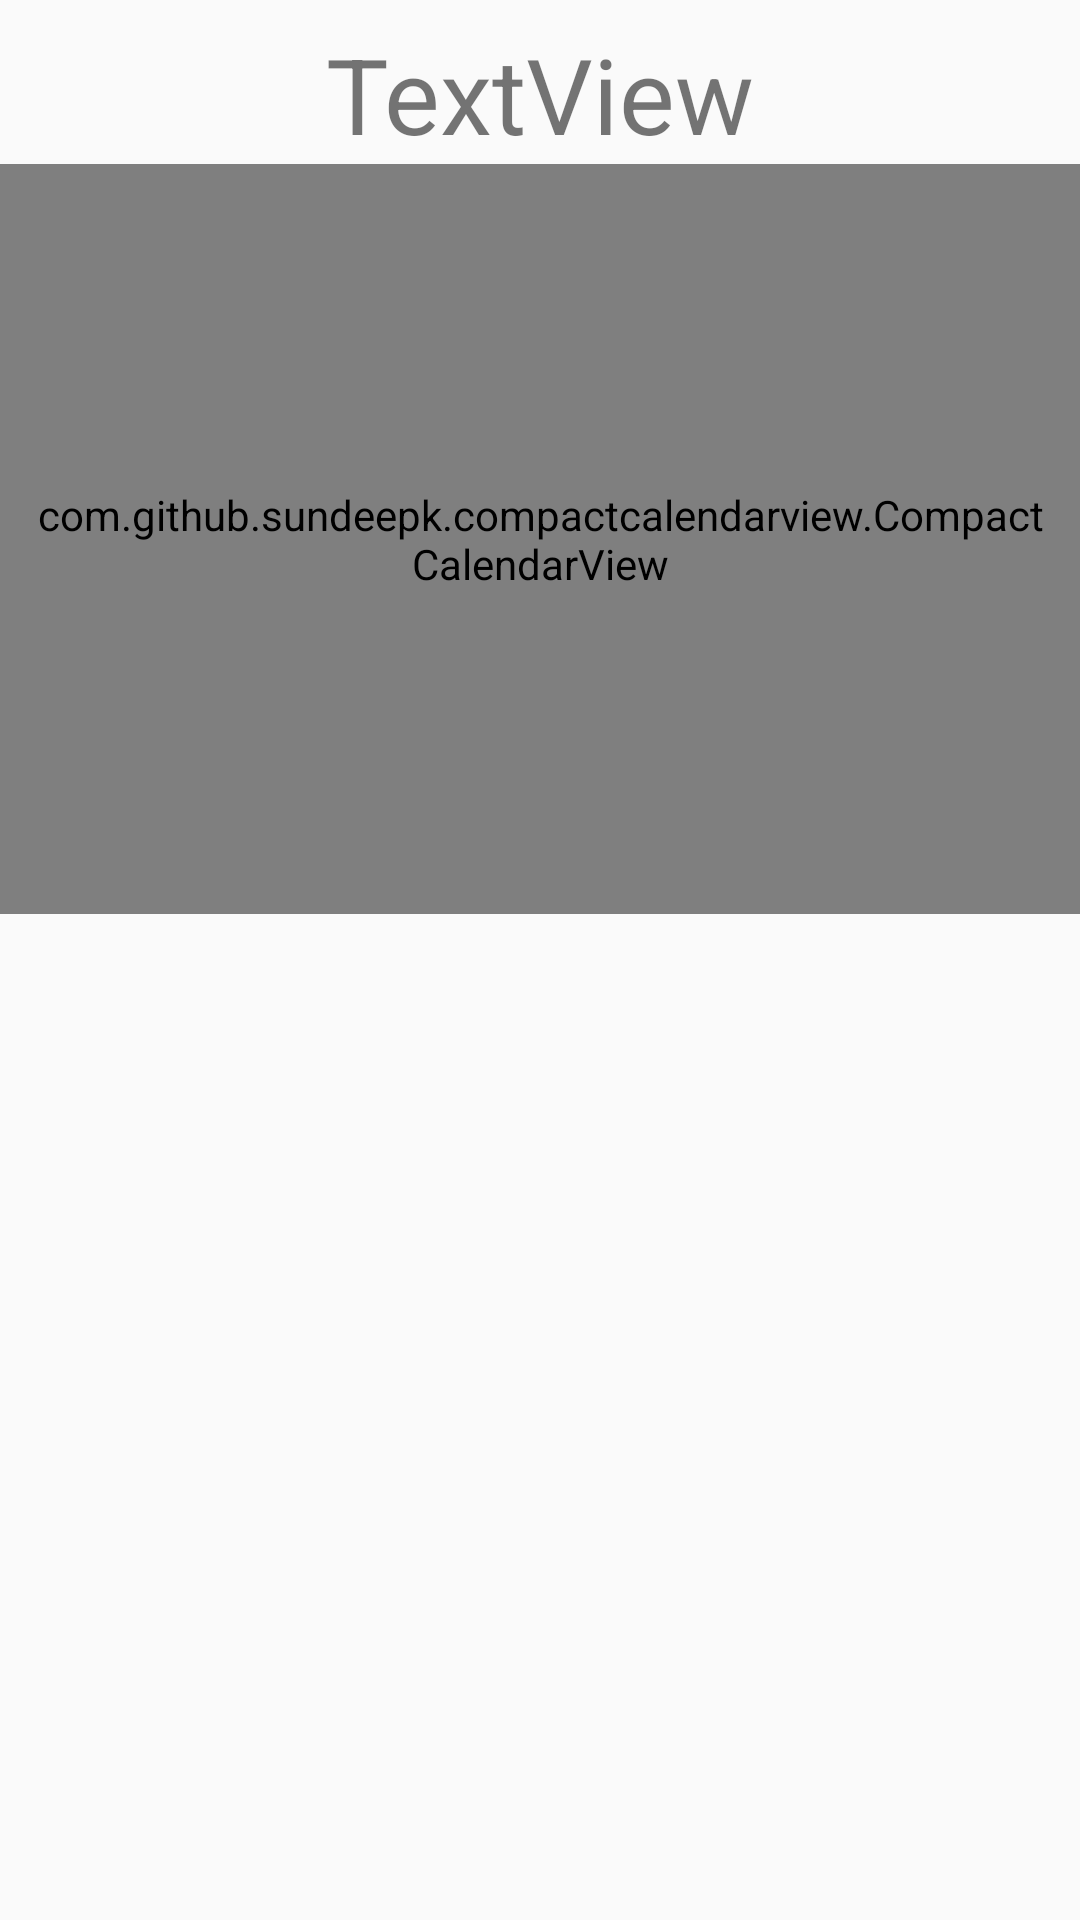

Here is an Android app screen rendered from its layout file. Give the layout XML and the strings, colors and styles it references.
<!-- AndroidManifest.xml: application theme AppTheme -->
<!-- res/layout/content_main.xml -->
<?xml version="1.0" encoding="utf-8"?>
<android.support.constraint.ConstraintLayout xmlns:android="http://schemas.android.com/apk/res/android"
    xmlns:app="http://schemas.android.com/apk/res-auto"
    xmlns:tools="http://schemas.android.com/tools"
    android:layout_width="match_parent"
    android:layout_height="match_parent"
    app:layout_behavior="@string/appbar_scrolling_view_behavior"
    tools:context=".MainActivity"
    tools:showIn="@layout/app_bar_main">


    <TextView
        android:textSize="35sp"
        android:id="@+id/date_title"
        android:layout_width="wrap_content"
        android:layout_height="wrap_content"
        android:layout_marginEnd="8dp"
        android:layout_marginStart="8dp"
        android:layout_marginTop="8dp"
        android:text="TextView"
        app:layout_constraintEnd_toEndOf="parent"
        app:layout_constraintStart_toStartOf="parent"
        app:layout_constraintTop_toTopOf="parent" />

    <com.github.sundeepk.compactcalendarview.CompactCalendarView xmlns:app="http://schemas.android.com/apk/res-auto"
        android:id="@+id/compactcalendar_view"
        android:layout_width="fill_parent"
        android:layout_height="250dp"
        android:paddingLeft="10dp"
        android:paddingRight="10dp"
        app:compactCalendarBackgroundColor="@color/colorWhite"
        app:compactCalendarCurrentDayBackgroundColor="@color/colorPrimary"
        app:compactCalendarCurrentSelectedDayBackgroundColor="@color/colorAccent"
        app:compactCalendarMultiEventIndicatorColor="@color/colorAccent"
        app:compactCalendarTargetHeight="250dp"
        app:compactCalendarTextColor="@color/colorBlack"
        app:compactCalendarTextSize="12sp"
        app:layout_constraintTop_toBottomOf="@+id/date_title" />
</android.support.constraint.ConstraintLayout>
<!-- res/layout/app_bar_main.xml (included above) -->
<?xml version="1.0" encoding="utf-8"?>
<android.support.design.widget.CoordinatorLayout xmlns:android="http://schemas.android.com/apk/res/android"
    xmlns:app="http://schemas.android.com/apk/res-auto"
    xmlns:tools="http://schemas.android.com/tools"
    android:layout_width="match_parent"
    android:layout_height="match_parent"
    tools:context=".MainActivity">

    <android.support.design.widget.AppBarLayout
        android:layout_width="match_parent"
        android:layout_height="wrap_content"
        android:theme="@style/AppTheme.AppBarOverlay">

        <android.support.v7.widget.Toolbar
            android:id="@+id/toolbar"
            android:layout_width="match_parent"
            android:layout_height="?attr/actionBarSize"
            android:background="?attr/colorPrimary"
            app:popupTheme="@style/AppTheme.PopupOverlay" />

    </android.support.design.widget.AppBarLayout>

    <include layout="@layout/content_main" />

    <android.support.design.widget.FloatingActionButton
        android:id="@+id/fab"
        android:layout_width="wrap_content"
        android:layout_height="wrap_content"
        android:layout_gravity="bottom|end"
        android:layout_margin="@dimen/fab_margin"
        app:srcCompat="@drawable/timeline_ic" />

</android.support.design.widget.CoordinatorLayout>
<!-- resources referenced by this layout -->
<resources>
  <color name="colorAccent">#64dd17</color>
  <color name="colorBlack">#000000</color>
  <color name="colorPrimary">#4caf50</color>
  <color name="colorWhite">#ffffff</color>
  <!-- drawable timeline_ic (drawable) -->
  <vector android:height="24dp" android:viewportHeight="50"
      android:viewportWidth="50" android:width="24dp" xmlns:android="http://schemas.android.com/apk/res/android">
      <path android:fillColor="#FF000000" android:pathData="M1,49h48V1H1V49zM3,47V11h44v36H3zM47,3v6H3V3H47z"/>
      <path android:fillColor="#FF000000" android:pathData="M7,18h14v2h-14z"/>
      <path android:fillColor="#FF000000" android:pathData="M7,36h14v2h-14z"/>
      <path android:fillColor="#FF000000" android:pathData="M16,24h14v2h-14z"/>
      <path android:fillColor="#FF000000" android:pathData="M25,30h18v2h-18z"/>
  </vector>
  <style name="AppTheme.AppBarOverlay" parent="ThemeOverlay.AppCompat.Dark.ActionBar" />
  <style name="AppTheme.PopupOverlay" parent="ThemeOverlay.AppCompat.Light" />
  <style name="AppTheme" parent="Theme.AppCompat.Light.DarkActionBar">
          
          <item name="colorPrimary">@color/colorPrimary</item>
          <item name="colorPrimaryDark">@color/colorPrimaryDark</item>
          <item name="colorAccent">@color/colorAccent</item>
          <item name="windowActionBar">false</item>
          <item name="windowNoTitle">true</item>
      </style>
  <color name="colorPrimaryDark">#087f23</color>
</resources>
